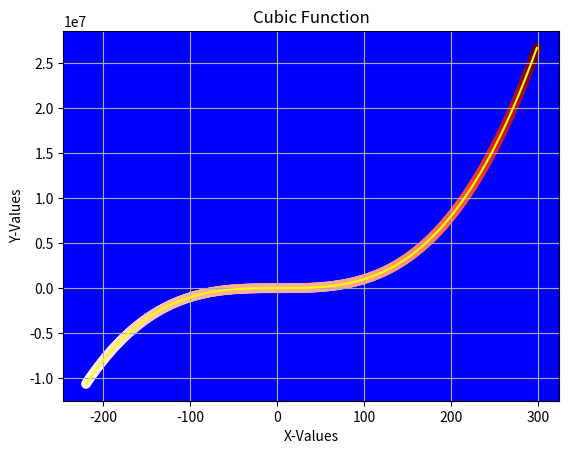

Write the Python code that produced this figure.
import matplotlib.pyplot as plt

x_values = range(-220, 300)
y_values = [x**3 for x in x_values]
fig, ax = plt.subplots()
ax.plot(x_values, y_values, color="yellow")
ax.set_title("Cubic Function")
ax.set_xlabel("X-Values")
ax.set_ylabel("Y-Values")
ax.set_facecolor("blue")
ax.scatter(x_values, y_values, c=y_values, cmap=plt.cm.Reds)
plt.grid()
plt.show()
